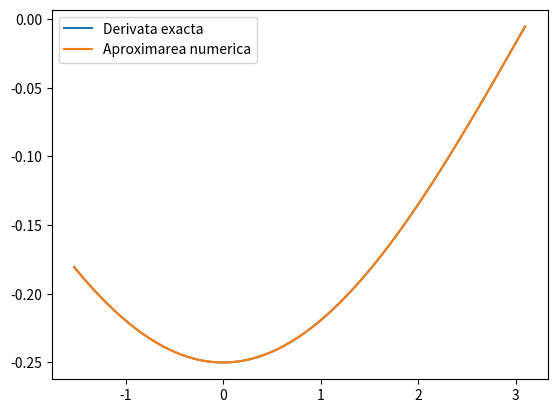
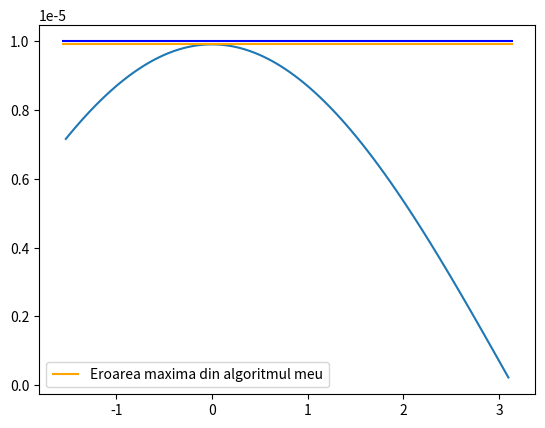
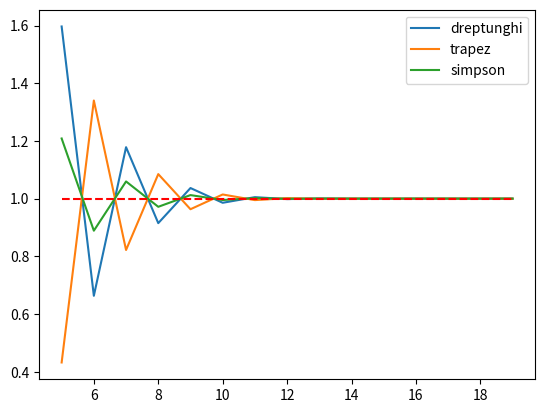

These charts were generated, in order, by the following Python code:
import matplotlib.pyplot as plt
import numpy as np
import math


# --------------------------------------------------- EXERCITIUL 1 -------------------------------------------------
def f1(x):
    return math.cos(-0.5 * x)

# a doua derivata a functiei
def sdf(x):
    return (-0.25) * math.cos(0.5 * x)



def aproximeaza_derivata_2():

    # FORMULA DE APROXIMARE PRIN DIFERENTE FINITE CENTRALE PENTRU CALCULUL f''(x)
    N = 1
    a = -np.pi / 2
    b = np.pi
    # Cat timp nu se indeplineste conditia ca eroarea maxima de trunchiere sa fie mai mica decat o valoare data(1e-5) continuam sa crestem N-ul
    # Cand conditia va fi satisfacuta => bucla se va opri si astfel va fi ales cel mai mic N
    while True:
        print(f"Pentru N = {N} nu se respecta conditia pentru eroarea de trunchiere")
        N = N + 1
        # Determin intervalele echidistante
        x = np.linspace(a, b, N + 1)

        # calculam y
        y = np.zeros((N + 1, 1))
        for i in range(len(x)):
            y[i] = f1(x[i])

        # Folosesc o discretizare echidistanta, h-ul este mereu acelasi(deoarece si intervalele sunt echidistante)
        h = x[1] - x[0]

        # Calculam derivata, dar fara capete
        sec_der = np.zeros(len(x) - 2)

        for i in range(1, len(x) - 1):
            sec_der[i - 1] = (y[i + 1] - 2 * y[i] + y[i - 1]) / h ** 2

        # calculam doar pentru punctele din interiorul intervalului, fara capete
        x_int = x[1:-1]

        sdf2 = np.vectorize(sdf)
        # Derivata reala
        y_grafic = sdf2(x_int)
        # Derivata aproximata
        y_aproximat = sec_der

        # calculez eroarea de trunchiere
        eroare = np.abs(y_grafic - y_aproximat)
        # determinam maximul erorii dintre cele calculate
        er_max = np.max(eroare)

        # Verific daca eroarea maxima de trunchiere satisface urmatoarea relatie
        if er_max <= 1e-5: 
            print(f"Eroarea maxima este: {er_max}")
            # plotuim functia
            # trebuie sa afisam functia fara capetele intervalului(adica fara a si b)   
            plt.figure("Aproximarea derivatei a doua")
            plt.plot(x_int, y_grafic, label="Derivata exacta")
            plt.plot(x_int, y_aproximat, label="Aproximarea numerica")
            plt.legend()
            plt.show()

            # afisez si graficul erorii de trunchiere
            plot_eroare_trunchiere_ex_3(x_int, y_grafic, y_aproximat, a, b)
            break

    

# ----------- Metoda pentru afisarea erorii de trunchiere
def plot_eroare_trunchiere_ex_3(x_grafic, y_grafic, y_aprox, mrg_inf, mrg_sup):

    eroare = np.abs(y_grafic - y_aprox)
    # determinam maximul erorii dintre cele calculate
    er_max = np.max(eroare)

    plt.figure("Eroarea de trunchiere")
    plt.plot(x_grafic, eroare)
    # afisez pe grafic valoarea 1e-5
    plt.hlines(1e-5, xmin = mrg_inf, xmax=mrg_sup, color="blue")
    # afisez pe grafic cea mai mare eroare pe care o am eu
    plt.hlines(er_max, label="Eroarea maxima din algoritmul meu", xmin = mrg_inf, xmax=mrg_sup, color="orange")
    plt.legend()
    plt.show()

# -------------------------------------- EXERCITIUL 2 ------------------------------------------
def f(x):
    sigma = 1.8
    return (1 / (sigma * np.sqrt(2 * np.pi))) * np.exp(((-1) * (x ** 2)) / (2 * (sigma ** 2)))



def integrare(f, x, metoda):

    # dimensiunea diviziunei echidistante x
    n = len(x)
    y = np.zeros((n, 1))
    # calculam y
    for i in range(len(x)):
        y[i] = f(x[i])

    # In functie de metoda apelata trebuie sa impartim intervalul intr-un numar diferit de subintervale
    if metoda == 'dreptunghi':
        # ------------ FORMULA DE CUADRATURA SUMATA A DREPTUNGHIULUI -------------------------
        # dimensiunea intervalului
        m = (int)((n - 1) / 2)

        # discretizarea h
        h = (x[2 * m] - x[0]) / (2 * m)
        # aplicam formula de cuadratura a dreptunghiului pe fiecare subinterval
        sum = 0
        for k in range(m):
            sum = sum + y[2 * k + 1]
        
        # aproximarea finala a integralei folosind metoda dreptunghiului
        I = 2 * h * sum

    elif metoda == 'trapez':
        # ------------- FORMULA DE CUADRATURA SUMATA A TRAPEZULUI ------------------------
        m = n - 1
        h = (x[m] - x[0]) / m
        sum = 0
        for k in range(1, m):
            sum = sum + y[k]
        
        # aproximarea finala a integralei folosind metoda trapezului
        I = (h / 2) * (y[0] + 2 * sum + y[m])
    elif metoda == 'simpson':
        # -------------- FORMULA DE CUADRATURA SUMATA A LUI SIMPSON ------------
        m = (int)((n - 1) / 2)
        h = (x[2 * m] - x[0]) / (2 * m)
        sum_par = 0
        sum_impar = 0
        for k in range(m):
            sum_par = sum_par + y[2 * k + 1]
        for k in range(1, m):
            sum_impar = sum_impar + y[2 * k]
        
        # aproximarea finala a integralei folosind metoda simpson
        I = (h / 3) * (y[0] + 4 * sum_par + 2 * sum_impar + y[2 * m])
        
        

    return I


def aplica_metode(metoda):
    mrg_inf = -18
    mrg_sup = 18
    a = 5
    b = 20

    # vector in care voi retine aproximarile integralei pentru diferite valori ale lui N(numarul de intervale in care impartim intervalul [a, b])
    # este de dimensiune (b - a)(captele intervalului)
    rez_integrala = np.zeros(b - a)
    for N in range(a, b, 1):
        # daca metoda apelata este cea a dreptunghiului sau Simpson => trebuie sa impartim intervalul in 2 * N + 1(subintervalele sunt de forma [x_2*k-1, x_2*k+1])
        if metoda == 'dreptunghi' or metoda == 'simpson':
            x = np.linspace(mrg_inf, mrg_sup, 2 * N + 1)
        else:
            # daca metoda apelata este cea a trapezului => trebuie sa impartim intervalul in N + 1 (subintervalele sunt de forma [x_k, x_k+1])
            x = np.linspace(mrg_inf, mrg_sup, N + 1)

        # apelez metoda de integrare
        I = integrare(f, x, metoda)
        # o adaug la vectorul cu toate aproximarile
        rez_integrala[N - a] = I
        print(f"Pentru N = {N} si METODA = {metoda} valoarea aproximativa a integralei este I = {I}")

    return rez_integrala


def plot_resp_metode():
    # functia pentru afisarea graficului
    a = 5
    b = 20
    interval_ab = range(a, b, 1)
    plt.figure("Aproximarea integralei folosind formule de cuadratura sumate")
    plt.plot(interval_ab, aplica_metode('dreptunghi'), label="dreptunghi")
    plt.plot(interval_ab, aplica_metode('trapez'), label="trapez")
    plt.plot(interval_ab, aplica_metode('simpson'), label="simpson")
    plt.hlines([1], xmin=a, xmax=b - 1, linestyle='--', color='red')
    plt.legend()
    plt.show()

if __name__ == "__main__":
    # --------------------- EXERCITIUL 1 -----------------------
    print("--------------------------- EXERCITIUL 1 -----------------------------")
    aproximeaza_derivata_2()

    # ---------------------- EXERCITIUL 2 ---------------------------
    print("--------------------------- EXERCITIUL 2 -----------------------------")
    plot_resp_metode()